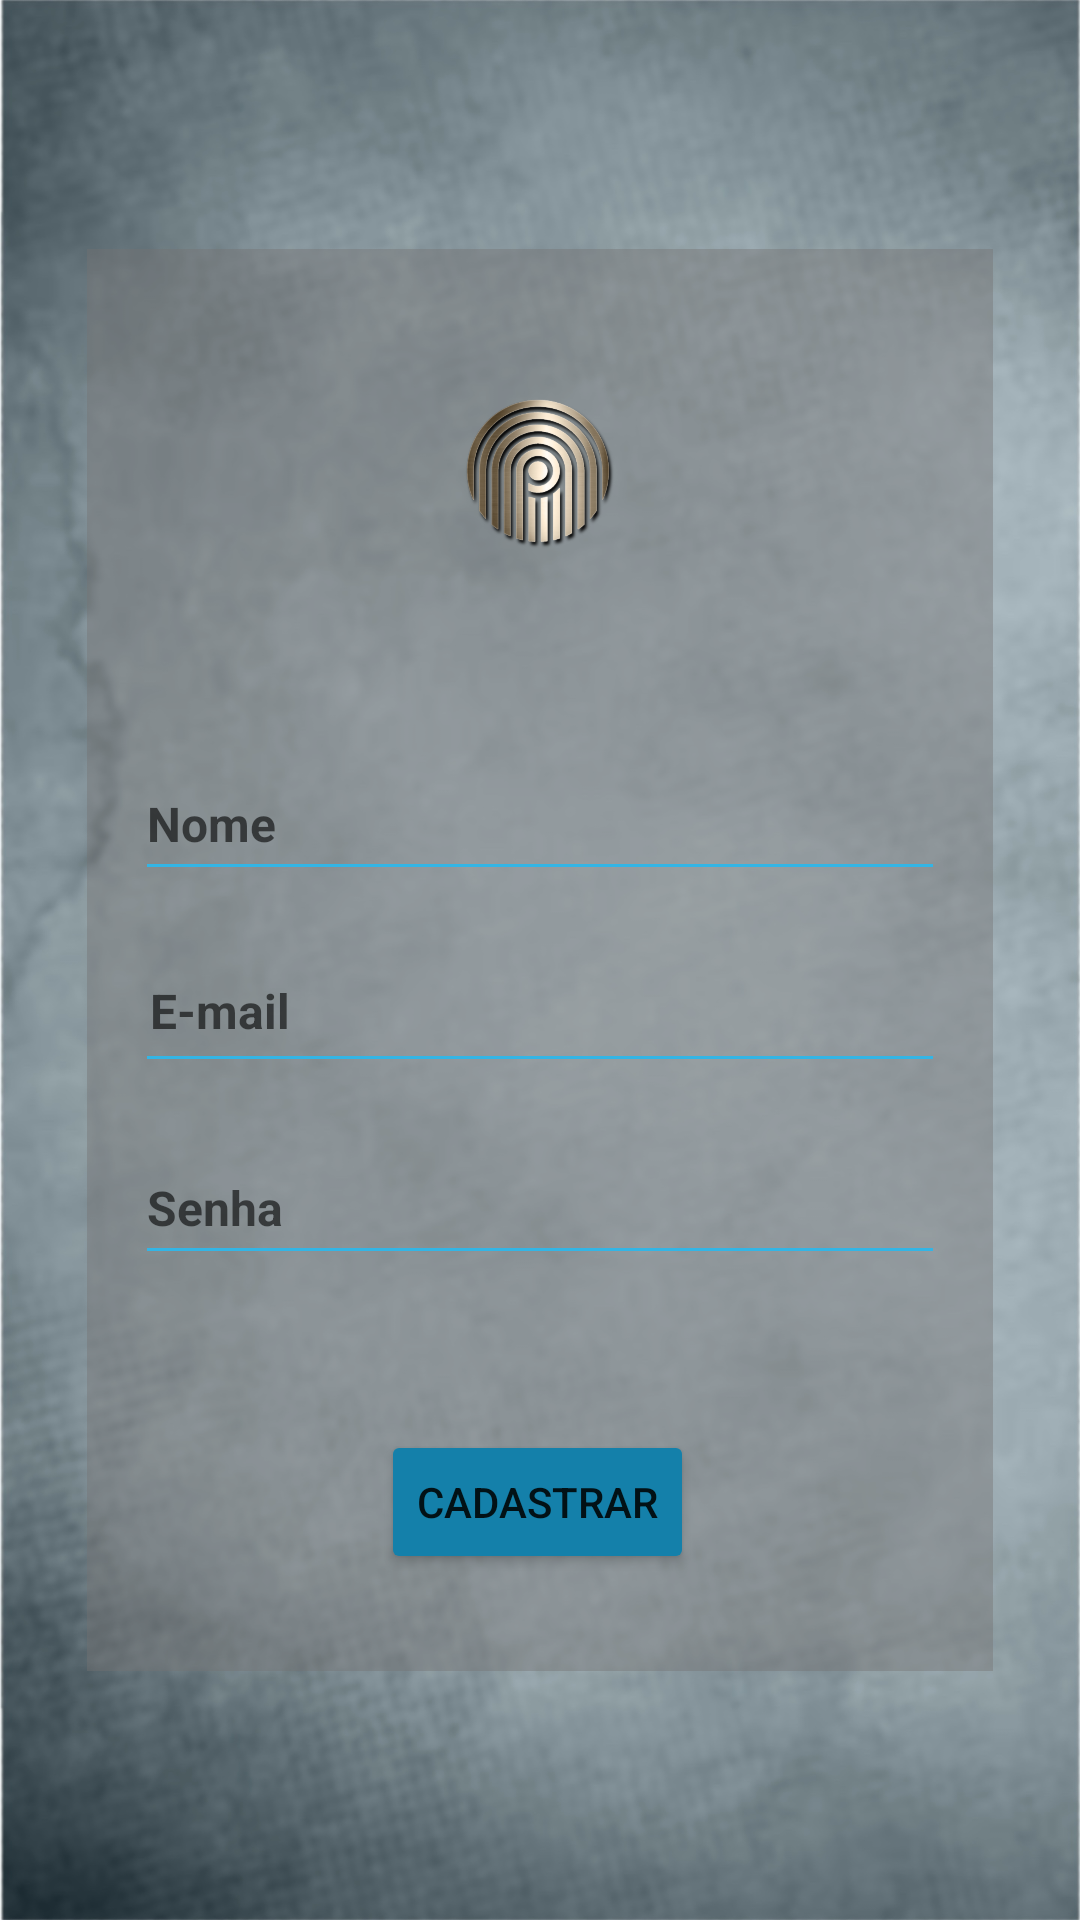

The Android layout XML behind this screen, and the referenced resources:
<!-- AndroidManifest.xml: application theme Theme.DirtyCodeKotlin -->
<!-- res/layout/cadastro_page_layout.xml -->
<?xml version="1.0" encoding="utf-8"?>
<androidx.constraintlayout.widget.ConstraintLayout xmlns:android="http://schemas.android.com/apk/res/android"
    xmlns:app="http://schemas.android.com/apk/res-auto"
    xmlns:tools="http://schemas.android.com/tools"
    android:layout_width="match_parent"
    android:layout_height="match_parent"
    android:background="@drawable/fundocinza">


    <View
        android:id="@+id/view"
        android:layout_width="302dp"
        android:layout_height="474dp"
        android:background="#6A757171"
        app:layout_constraintBottom_toBottomOf="parent"
        app:layout_constraintEnd_toEndOf="parent"
        app:layout_constraintStart_toStartOf="parent"
        app:layout_constraintTop_toTopOf="parent" />


    <ImageView
        android:id="@+id/imageView"
        android:layout_width="150dp"
        android:layout_height="150dp"
        android:src="@drawable/logo"
        app:layout_constraintTop_toTopOf="@+id/view"
        app:layout_constraintEnd_toEndOf="parent"
        app:layout_constraintStart_toStartOf="parent"
        app:layout_constraintVertical_bias="0.1" />


    <EditText
        android:id="@+id/edtNomeCadastro"
        android:layout_width="0dp"
        android:layout_height="48dp"
        android:layout_marginStart="16dp"
        android:layout_marginEnd="16dp"
        android:layout_marginTop="16dp"
        android:backgroundTint="@android:color/holo_blue_light"
        android:ems="10"
        android:hint="Nome"
        android:inputType="text"
        android:textSize="16sp"
        android:textStyle="bold"
        app:layout_constraintEnd_toEndOf="@+id/view"
        app:layout_constraintStart_toStartOf="@+id/view"
        app:layout_constraintTop_toBottomOf="@id/imageView" />


    <EditText
        android:id="@+id/edtEmailCadastro"
        android:layout_width="0dp"
        android:layout_height="48dp"
        android:layout_marginStart="16dp"
        android:layout_marginEnd="16dp"
        android:layout_marginTop="16dp"
        android:backgroundTint="@android:color/holo_blue_light"
        android:ems="10"
        android:fontFamily="sans-serif"
        android:hint="E-mail"
        android:inputType="textEmailAddress"
        android:padding="5dp"
        android:textSize="16sp"
        android:textStyle="bold"
        app:layout_constraintEnd_toEndOf="@+id/view"
        app:layout_constraintStart_toStartOf="@+id/view"
        app:layout_constraintTop_toBottomOf="@id/edtNomeCadastro" />


    <EditText
        android:id="@+id/edtSenhaCadastro"
        android:layout_width="0dp"
        android:layout_height="48dp"
        android:layout_marginStart="16dp"
        android:layout_marginEnd="16dp"
        android:layout_marginTop="16dp"
        android:backgroundTint="@android:color/holo_blue_light"
        android:ems="10"
        android:fontFamily="sans-serif"
        android:hint="Senha"
        android:inputType="textPassword"
        android:textSize="16sp"
        android:textStyle="bold"
        app:layout_constraintEnd_toEndOf="@+id/view"
        app:layout_constraintStart_toStartOf="@+id/view"
        app:layout_constraintTop_toBottomOf="@id/edtEmailCadastro" />

    <Button
        android:id="@+id/btnCadastro"
        android:layout_width="wrap_content"
        android:layout_height="wrap_content"
        android:backgroundTint="#1480AA"
        android:text="CADASTRAR"
        app:layout_constraintBottom_toBottomOf="@+id/view"
        app:layout_constraintEnd_toEndOf="@+id/view"
        app:layout_constraintHorizontal_bias="0.495"
        app:layout_constraintStart_toStartOf="@+id/view"
        app:layout_constraintTop_toTopOf="@+id/view"
        app:layout_constraintVertical_bias="0.924" />
</androidx.constraintlayout.widget.ConstraintLayout>
<!-- resources referenced by this layout -->
<resources>
  <!-- drawable fundocinza: jpg bitmap (drawable, 332664 bytes) -->
  <!-- drawable logo: png bitmap (drawable, 957047 bytes) -->
  <style name="Theme.DirtyCodeKotlin" parent="Theme.MaterialComponents.DayNight.NoActionBar">
          
          <item name="colorPrimary">@color/purple_500</item>
  
          <item name="colorOnPrimary">@color/white</item>
          
          <item name="colorSecondary">@color/teal_200</item>
          <item name="colorSecondaryVariant">@color/teal_700</item>
          <item name="colorOnSecondary">@color/black</item>
          
          <item name="android:statusBarColor">?attr/colorPrimaryVariant</item>
          
      </style>
  <!-- not gathered from this repository: default colours our renderer supplied (Android Studio template values) -->
  <color name="purple_500">#FF6200EE</color>
  <color name="teal_200">#FF03DAC5</color>
  <color name="teal_700">#FF018786</color>
  <color name="black">#FF000000</color>
  <color name="white">#FFFFFFFF</color>
</resources>
